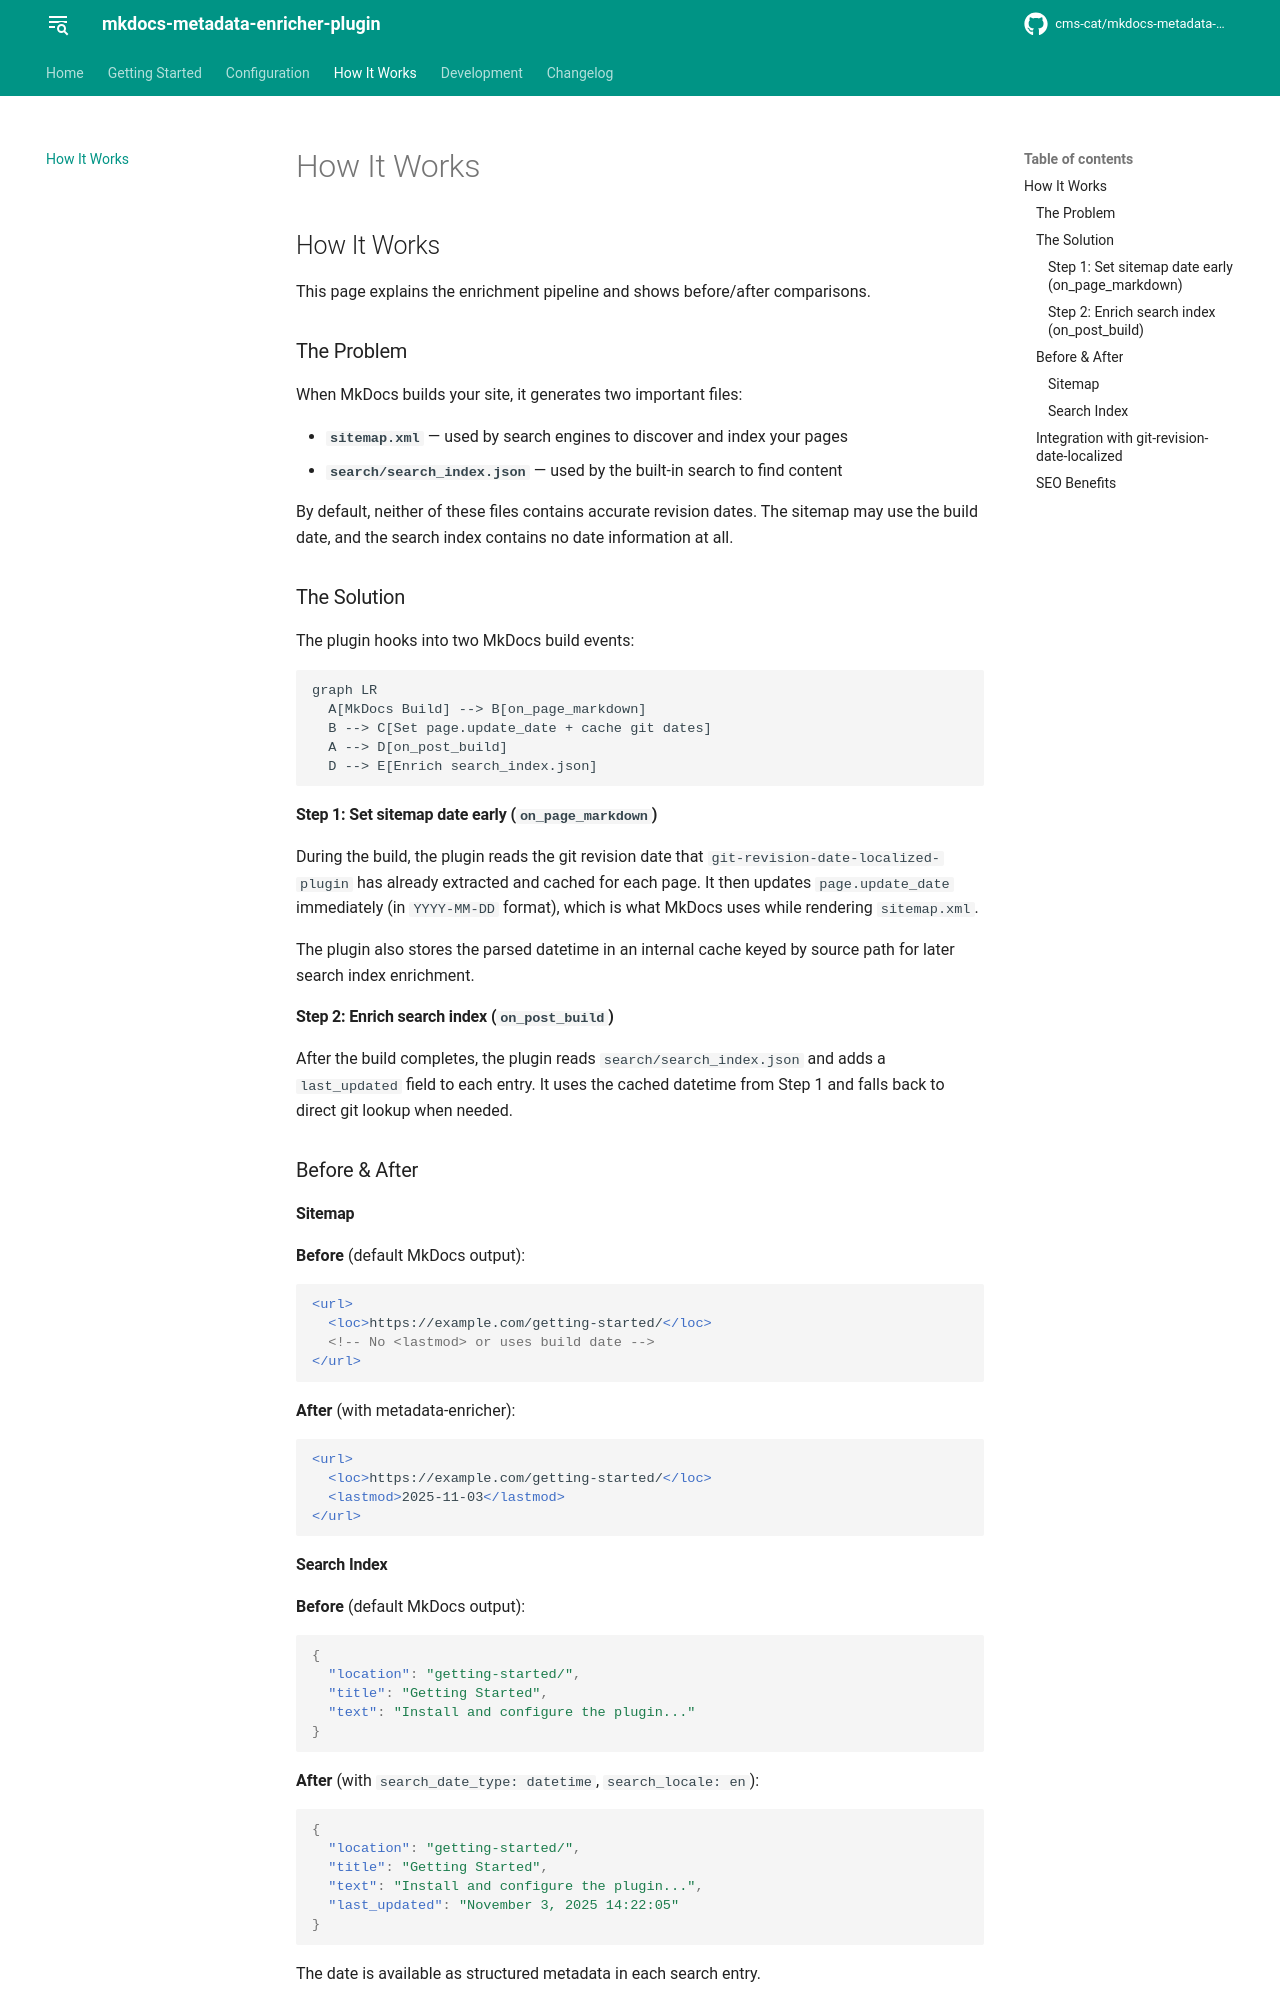

repository: cms-cat/mkdocs-metadata-enricher-plugin · page: how-it-works/index.html · generator: mkdocs

# How It Works

This page explains the enrichment pipeline and shows before/after comparisons.

## The Problem

When MkDocs builds your site, it generates two important files:

- **`sitemap.xml`** — used by search engines to discover and index your pages
- **`search/search_index.json`** — used by the built-in search to find content

By default, neither of these files contains accurate revision dates. The sitemap
may use the build date, and the search index contains no date information at all.

## The Solution

The plugin hooks into two MkDocs build events:

```mermaid
graph LR
  A[MkDocs Build] --> B[on_page_markdown]
  B --> C[Set page.update_date + cache git dates]
  A --> D[on_post_build]
  D --> E[Enrich search_index.json]
```

### Step 1: Set sitemap date early (`on_page_markdown`)

During the build, the plugin reads the git revision date that
`git-revision-date-localized-plugin` has already extracted and cached for each
page. It then updates `page.update_date` immediately (in `YYYY-MM-DD` format),
which is what MkDocs uses while rendering `sitemap.xml`.

The plugin also stores the parsed datetime in an internal cache keyed by source
path for later search index enrichment.

### Step 2: Enrich search index (`on_post_build`)

After the build completes, the plugin reads `search/search_index.json` and
adds a `last_updated` field to each entry. It uses the cached datetime from
Step 1 and falls back to direct git lookup when needed.

## Before & After

### Sitemap

**Before** (default MkDocs output):

```xml
<url>
  <loc>https://example.com/getting-started/</loc>
  <!-- No <lastmod> or uses build date -->
</url>
```

**After** (with metadata-enricher):

```xml
<url>
  <loc>https://example.com/getting-started/</loc>
  <lastmod>2025-11-03</lastmod>
</url>
```

### Search Index

**Before** (default MkDocs output):

```json
{
  "location": "getting-started/",
  "title": "Getting Started",
  "text": "Install and configure the plugin..."
}
```

**After** (with `search_date_type: datetime`, `search_locale: en`):

```json
{
  "location": "getting-started/",
  "title": "Getting Started",
  "text": "Install and configure the plugin...",
  "last_updated": "November 3, 2025 14:22:05"
}
```

The date is available as structured metadata in each search entry.
